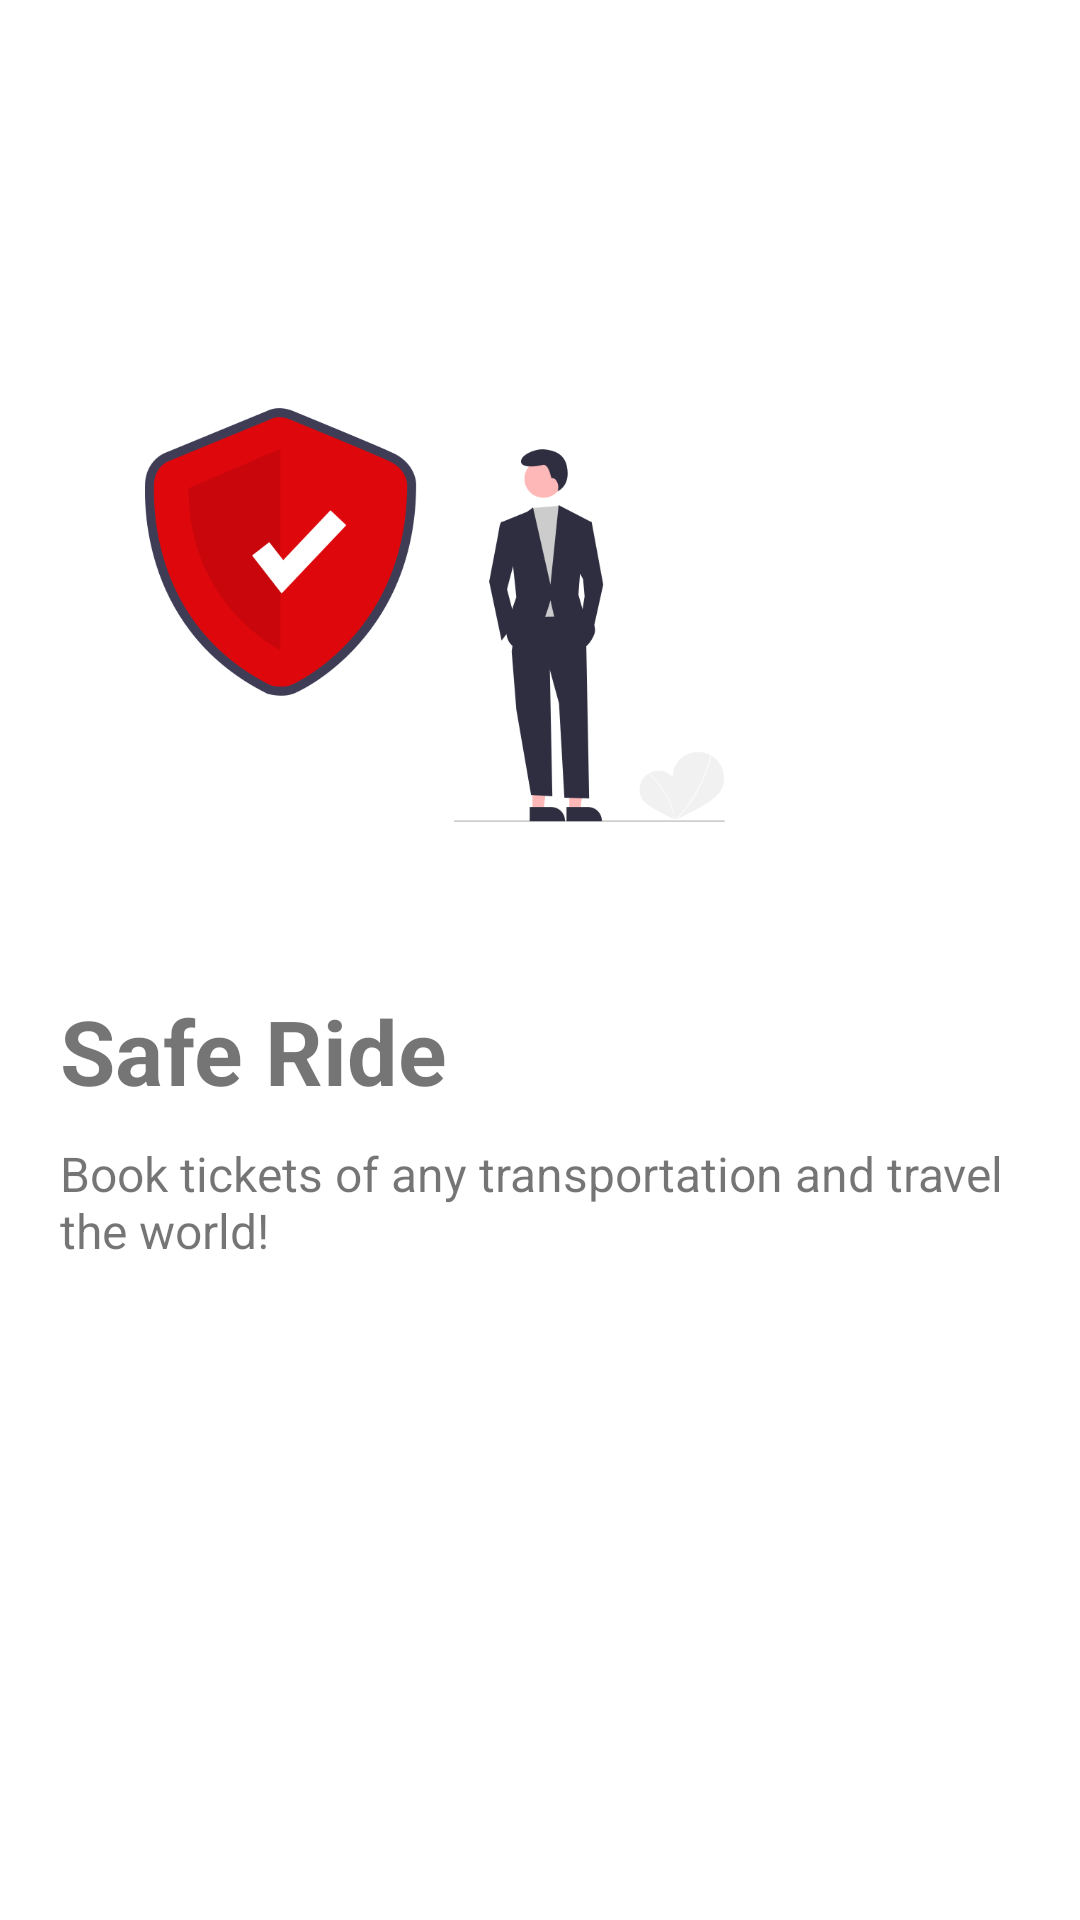

Produce the Android XML layout that renders to this screen, including the resource entries it uses.
<!-- AndroidManifest.xml: application theme Theme.Fab_LetsRide_bar -->
<!-- res/layout/welcome_slide4.xml -->
<?xml version="1.0" encoding="utf-8"?>
<RelativeLayout xmlns:android="http://schemas.android.com/apk/res/android"
    android:layout_width="match_parent"
    android:layout_height="match_parent"
    android:background="@color/colorWhite">

    <LinearLayout
        android:layout_width="wrap_content"
        android:layout_height="wrap_content"
        android:paddingTop="80dp"
        android:paddingLeft="20dp"
        android:orientation="vertical">

        <ImageView
            android:layout_width="@dimen/img_welcome_size"
            android:layout_height="@dimen/img_welcome_size"
            android:src="@drawable/ic_welcome_safety" />

        <TextView
            android:layout_width="wrap_content"
            android:layout_height="wrap_content"
            android:text="@string/slide_4_title"
            android:textSize="@dimen/slide_title"
            android:textStyle="bold" />

        <TextView
            android:layout_width="wrap_content"
            android:layout_height="wrap_content"
            android:layout_marginTop="10dp"
            android:text="@string/slide_4_desc"
            android:textSize="@dimen/slide_desc" />

    </LinearLayout>

</RelativeLayout>
<!-- resources referenced by this layout -->
<resources>
  <color name="colorWhite">#FFFFFFFF</color>
  <dimen name="img_welcome_size">250dp</dimen>
  <dimen name="slide_desc">16dp</dimen>
  <dimen name="slide_title">30dp</dimen>
  <!-- drawable ic_welcome_safety: png bitmap (drawable, 38813 bytes) -->
  <string name="slide_4_desc">Book tickets of any transportation and travel the world!</string>
  <string name="slide_4_title">Safe Ride</string>
  <style name="Theme.Fab_LetsRide_bar" parent="Theme.MaterialComponents.DayNight.NoActionBar">
          <item name="colorPrimary">@color/colorPrimaryMarron</item>
          <item name="colorPrimaryVariant">@color/colorPrimaryLightGrey</item>
          <item name="colorOnPrimary">@color/colorPrimaryDarkGrey</item>
      </style>
  <color name="colorPrimaryMarron">#CC0001</color>
  <color name="colorPrimaryLightGrey">#BFBFBF</color>
  <color name="colorPrimaryDarkGrey">#4D4D4D</color>
</resources>
